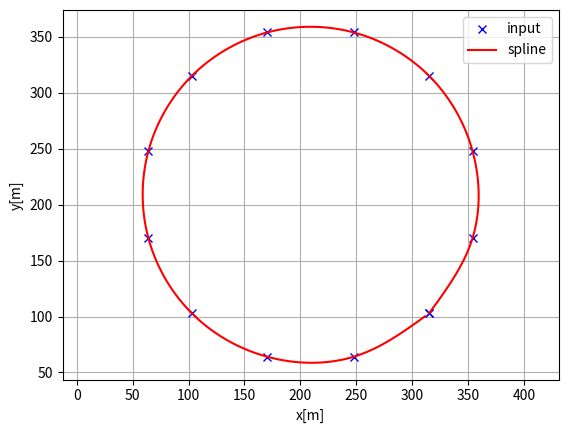

Write the Python code that produced this figure.
"""
Cubic Spline library on python
[redacted]
[redacted]
"""

import bisect
import math
import numpy as np

class Spline:
    # Linear Cubic Spline class

    def __init__(self, x, y):
        self.b, self.c, self.d, self.w = [], [], [], []

        self.x = x
        self.y = y

        self.nx = len(x)  # dimension of x
        h = np.diff(x)

        # calc coefficient c
        self.a = [iy for iy in y]

        # calc coefficient c
        A = self.__calc_A(h)
        B = self.__calc_B(h)
        self.c = np.linalg.solve(A, B)

        # calc spline coefficient b and d
        for i in range(self.nx - 1):
            self.d.append((self.c[i + 1] - self.c[i]) / (3.0 * h[i]))
            tb = (self.a[i + 1] - self.a[i]) / h[i] - h[i] * \
                 (self.c[i + 1] + 2.0 * self.c[i]) / 3.0
            self.b.append(tb)

    def calc(self, t):
        """
        Calc position
        if t is outside of the input x, return None
        """

        if t < self.x[0]:
            return None
        elif t > self.x[-1]:
            return None

        i = self.__search_index(t)
        dx = t - self.x[i]
        result = self.a[i] + self.b[i] * dx + self.c[i] * dx ** 2.0 + self.d[i] * dx ** 3.0

        return result

    def calc_d(self, t):
        """
        Calc first derivative
        if t is outside of the input x, return None
        """

        if t < self.x[0]:
            return None
        elif t > self.x[-1]:
            return None

        i = self.__search_index(t)
        dx = t - self.x[i]
        result = self.b[i] + 2.0 * self.c[i] * dx + 3.0 * self.d[i] * dx ** 2.0
        return result

    def calc_dd(self, t):
        # Calc second derivative

        if t < self.x[0]:
            return None
        elif t > self.x[-1]:
            return None

        i = self.__search_index(t)
        dx = t - self.x[i]
        result = 2.0 * self.c[i] + 6.0 * self.d[i] * dx
        return result

    def __search_index(self, x):
        return bisect.bisect(self.x, x) - 1

    def __calc_A(self, h):
        A = np.zeros((self.nx, self.nx))
        A[0, 0] = 1.0
        for i in range(self.nx - 1):
            if i != (self.nx - 2):
                A[i + 1, i + 1] = 2.0 * (h[i] + h[i + 1])
            A[i + 1, i] = h[i]
            A[i, i + 1] = h[i]

        A[0, 1] = 0.0
        A[self.nx - 1, self.nx - 2] = 0.0
        A[self.nx - 1, self.nx - 1] = 1.0
        #  print(A)
        return A

    def __calc_B(self, h):
        """
        calc matrix B for spline coefficient c
        """
        B = np.zeros(self.nx)
        for i in range(self.nx - 2):
            B[i + 1] = 3.0 * (self.a[i + 2] - self.a[i + 1]) / \
                       h[i + 1] - 3.0 * (self.a[i + 1] - self.a[i]) / h[i]
        #  print(B)
        return B

    def calc_curvature(self, t):
        j = int(math.floor(t))
        if j < 0:
            j = 0
        elif j >= len(self.a):
            j = len(self.a) - 1

        dt = t - j
        df = self.b[j] + 2.0 * self.c[j] * dt + 3.0 * self.d[j] * dt * dt
        ddf = 2.0 * self.c[j] + 6.0 * self.d[j] * dt
        k = ddf / ((1 + df ** 2) ** 1.5)
        return k

class Spline2D:
    # 2D Cubic Spline class

    def __init__(self, x, y):
        self.s = self.__calc_s(x, y)
        self.sx = Spline(self.s, x)
        self.sy = Spline(self.s, y)

    def __calc_s(self, x, y):
        dx = np.diff(x)
        dy = np.diff(y)
        self.ds = [math.sqrt(idx ** 2 + idy ** 2)
                   for (idx, idy) in zip(dx, dy)]
        s = [0.0]
        s.extend(np.cumsum(self.ds))
        return s

    def calc_position(self, s):
        x = self.sx.calc(s)
        y = self.sy.calc(s)
        return x, y

def calc_2d_spline(x, y, num=100, delta=True):
    """
    Calc 2d spline course with interpolation

    :param x: interpolated x positions
    :param y: interpolated y positions
    :param num: number of path points
    :return:
        - x     : x positions
        - y     : y positions
        - s     : Path length from start point
    """
    sp = Spline2D(x, y)
    s = np.linspace(0, sp.s[-1], num+1)[:-1]

    r_x, r_y = [], []
    for i_s in s:
        ix, iy = sp.calc_position(i_s)
        r_x.append(ix)
        r_y.append(iy)

    if delta:
        for nn in range(len(x)):
            nx, ny = x[nn], y[nn]
            min_delta = min_pos = 99999
            for mm in range(len(r_x)):
                mx, my = r_x[mm], r_y[mm]
                delta = (nx-mx)**2 + (ny-my)**2
                if delta<min_delta:
                    min_delta = delta
                    min_pos = mm
            r_x[min_pos], r_y[min_pos] = nx, ny

    return r_x, r_y

def test_spline2d():
    print("Spline 2D test")
    import matplotlib.pyplot as plt
    
    # input_x = [-2.5, 0.0, 2.5, 5.0, 7.5, 3.0, -1.0]
    # input_y = [0.7, -6, 5, 6.5, 0.0, 5.0, -2.0]

    # input_x = [0, 70, 70, 45, 45,  95,  95,  -25, -25, 25,  25, 0,  0]
    # input_y = [0, 0,  25, 45, 180,188,200,200,188,180,45, 25, 0]

    input_x = [159.78980338999997, 183.61436315000003, 222.16331063      , 268.77118259      , 315.37905452      , 353.928002        , 377.75256179      , 394.59111089      , 411.42966002      , 428.26820914999996, 445.10675825000004,  450.0874475       , 435.36305981000004, 403.47957554      , 359.94993883999996, 312.30081929      , 268.77118259      , 225.24154585999997, 177.59242631      , 134.06278961      , 102.17930534      , 87.45491765       , 92.43560690000001 ,  109.274156        , 126.11270513000001, 142.95125425999998, 159.78980338999997]
    input_y = [124.37960674999988, 83.11425874999992 , 55.10680900999989 , 45.19999999999993 , 55.10680900999989 , 83.11425874999992 , 124.37960674999988, 176.2033321699999 , 228.02705758999986, 279.8507830099999 , 331.6745084299999 , 379.0626010999999 , 424.3796067499999 , 459.7898033599999 , 479.17044628999986, 479.17044628999986, 459.7898033599999 , 479.17044628999986, 479.17044628999986, 459.7898033599999 , 424.3796067499999 , 379.0626010999999 , 331.6745084299999 , 279.8507830099999 , 228.02705758999986, 176.2033321699999 , 124.37960674999988]

    input_x = [ 85.35533906, 101.5765065 , 120.71067812, 139.84484974, 156.06601718, 166.90465474, 170.71067812, 166.90465474, 156.06601718, 138.38834765, 120.71067812, 103.03300859,  85.35533906,  69.13417162,  50,           30.86582838,  14.64466094,   3.80602337,   0,            3.80602337,  14.64466094,  32.32233047,  50,           67.67766953,  85.35533906]
    input_y = [156.06601718, 166.90465474,170.71067812,166.90465474,156.06601718,139.84484974,120.71067812,101.5765065,  85.35533906, 67.67766953, 50,          32.32233047, 14.64466094,  3.80602337,  0,           3.80602337, 14.64466094, 30.86582838, 50,          69.13417162, 85.35533906,103.03300859,120.71067812,138.38834765,156.06601718]

    input_x = [159.78980338999997, 214.28049299000003, 268.77118259      , 323.26187219      , 377.75256179      , 424.36043372      , 462.9093812       , 486.73394099      , 491.71463021      , 476.99024252      , 445.10675825000004,  398.93630432      , 348.58223624      , 295.66297526      , 241.87938992      , 188.96012890999998, 138.60606083      , 92.43560690000001 ,  60.55212263       , 45.827734940000006, 50.80842416       , 74.63298395000001 , 113.18193143, 159.78980338999997]
    input_y = [124.37960674999988, 124.37960674999988, 124.37960674999988, 124.37960674999988, 124.37960674999988, 134.2864157599999 , 162.29386549999987, 203.55921349999988, 250.94730616999988, 296.26431178999985, 331.6745084299999 , 359.26007047999985, 378.1582683199999 , 387.7616983099999 , 387.7616983099999 , 378.1582683199999 , 359.26007047999985, 331.6745084299999 , 296.26431178999985, 250.94730616999988, 203.55921349999988, 162.29386549999987, 134.2864157599999, 124.37960674999988]

    input_x = [315.06601717798213, 353.88887394409886, 353.8888739426217, 315.06601717596425, 247.82285676262165, 170.17714323186547, 102.93398282000001, 64.11112605590117 , 64.11112605737833 , 102.93398282403572, 170.17714323737826, 247.8228567681345, 315.06601717798213]
    input_y = [102.93398282201787,170.17714323737835, 247.82285676813456, 315.06601718, 353.88887394409886, 353.8888739426217 , 315.06601717596425, 247.82285676262168, 170.17714323186547, 102.93398281999998, 64.1111260559012, 64.11112605737833, 102.93398282201787]

    x, y = calc_2d_spline(input_x, input_y, num=200)

    plt.subplots(1)
    plt.plot(input_x, input_y, "xb", label="input")
    plt.plot(x, y, "-r", label="spline")
    plt.grid(True)
    plt.axis("equal")
    plt.xlabel("x[m]")
    plt.ylabel("y[m]")
    plt.legend()

    plt.show()

if __name__ == '__main__':
    test_spline2d()